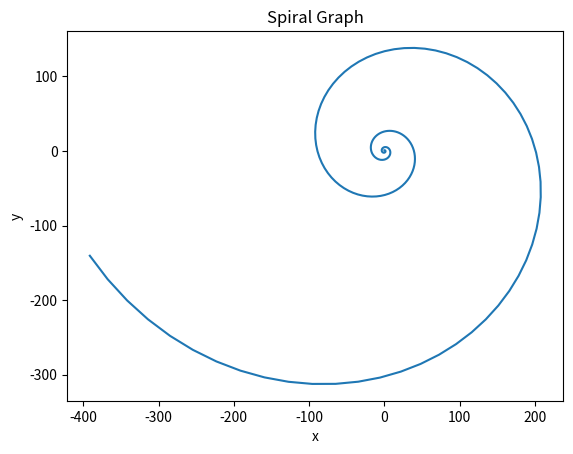

Recreate this plot in Python.
# By submitting this assignment, I agree to the following:
#   "Aggies do not lie, cheat, or steal, or tolerate those who do."
#   *I have not given or received any unauthorized aid on this assignment."
#
# [redacted]
# [redacted]
# Assignment: Print Math 
# Date:       8/27/2025

import numpy as np
import matplotlib.pyplot as plt

point = np.array([0, 1])
matrix = np.array([[1.02, 0.095],
                   [-0.095, 1.02]])

x = np.zeros(250)
y = np.zeros(250)

vector = matrix @ point
for i in range(len(x)):
    x[i] = vector[0]
    y[i] = vector[1]
    vector = matrix @ vector


plt.plot(x, y)
plt.xlabel('x')
plt.ylabel('y')
plt.title('Spiral Graph')
plt.show()